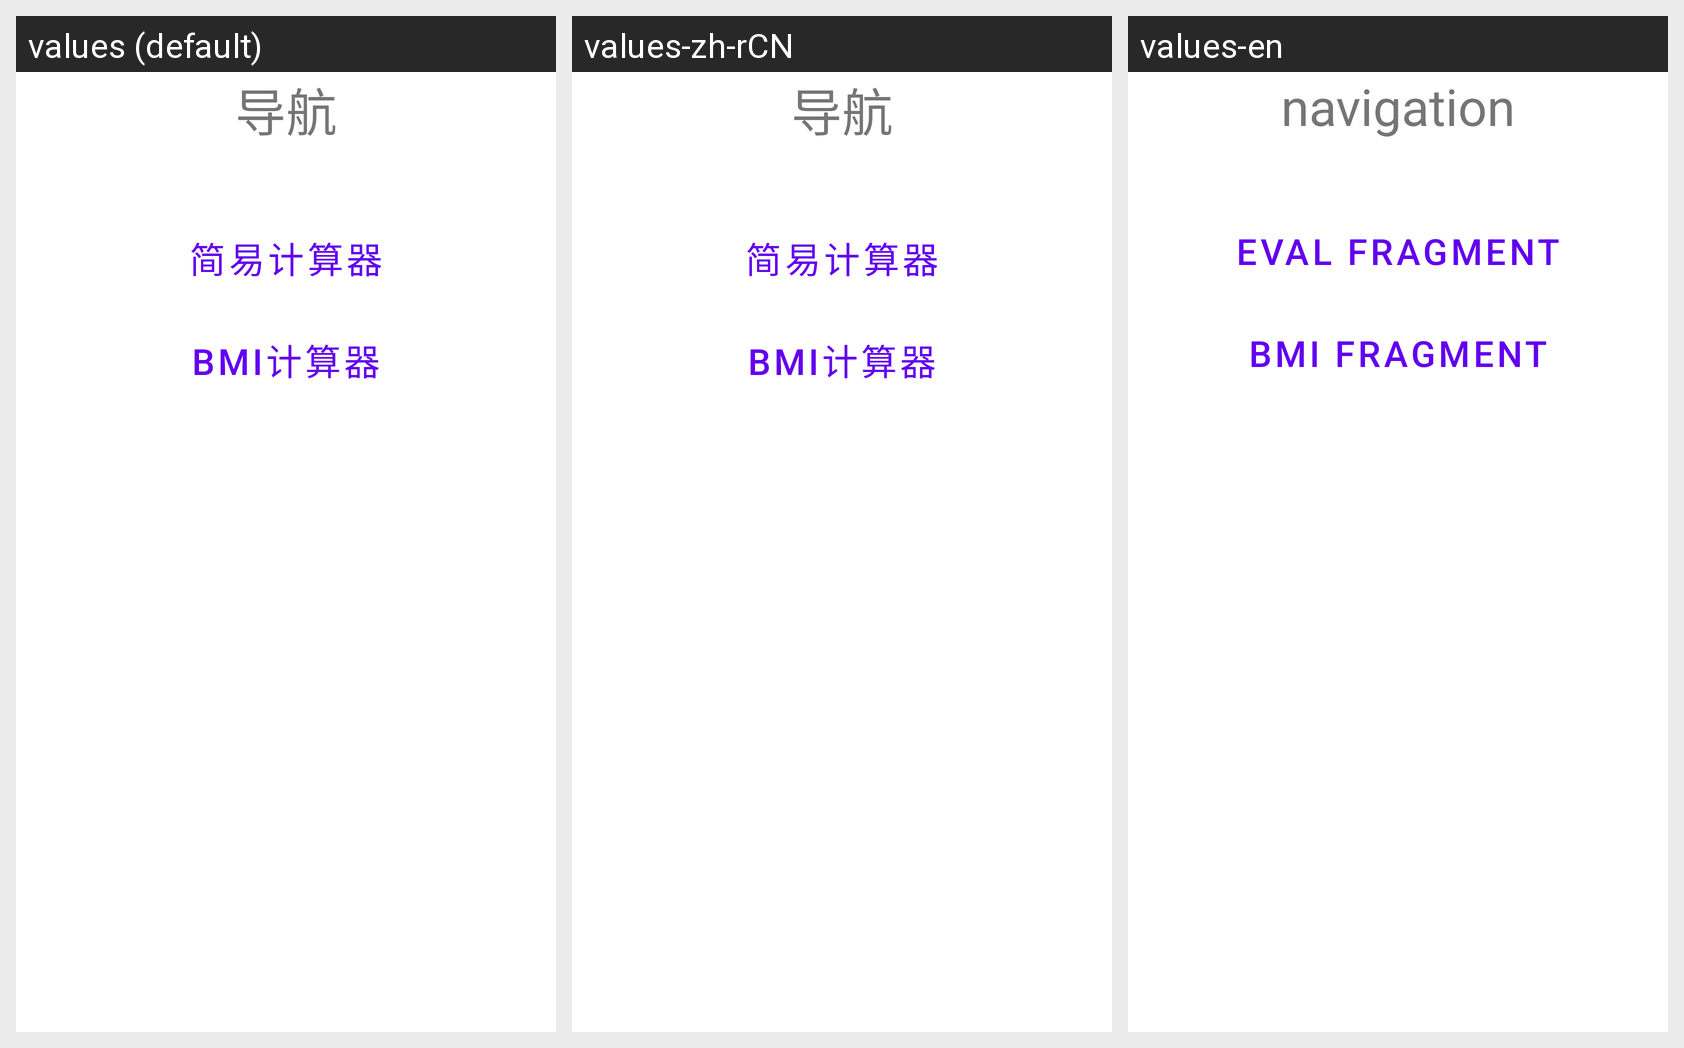

Here is an Android app screen in its default locale and in the app's own translations. Write out the translated-string differences for the strings that appear on this screen.
Android screen res/layout/fragment_home.xml rendered under 3 locales, left to right: values (default), values-zh-rCN, values-en. Device: Nexus 5 (rendered at 1080×1920; each locale shown at half size, 540×960, under a caption strip naming it); theme Theme.Eval.
Strings drawn on this screen, with the default value and each locale's value (text and hints the layout hard-codes appear in the picture but are not listed):

nav
  values: 导航
  values-zh-rCN: 导航
  values-en: navigation

eval_fragment_label
  values: 简易计算器
  values-zh-rCN: 简易计算器
  values-en: Eval Fragment

bmi_fragment_label
  values: Bmi计算器
  values-zh-rCN: Bmi计算器
  values-en: Bmi Fragment
